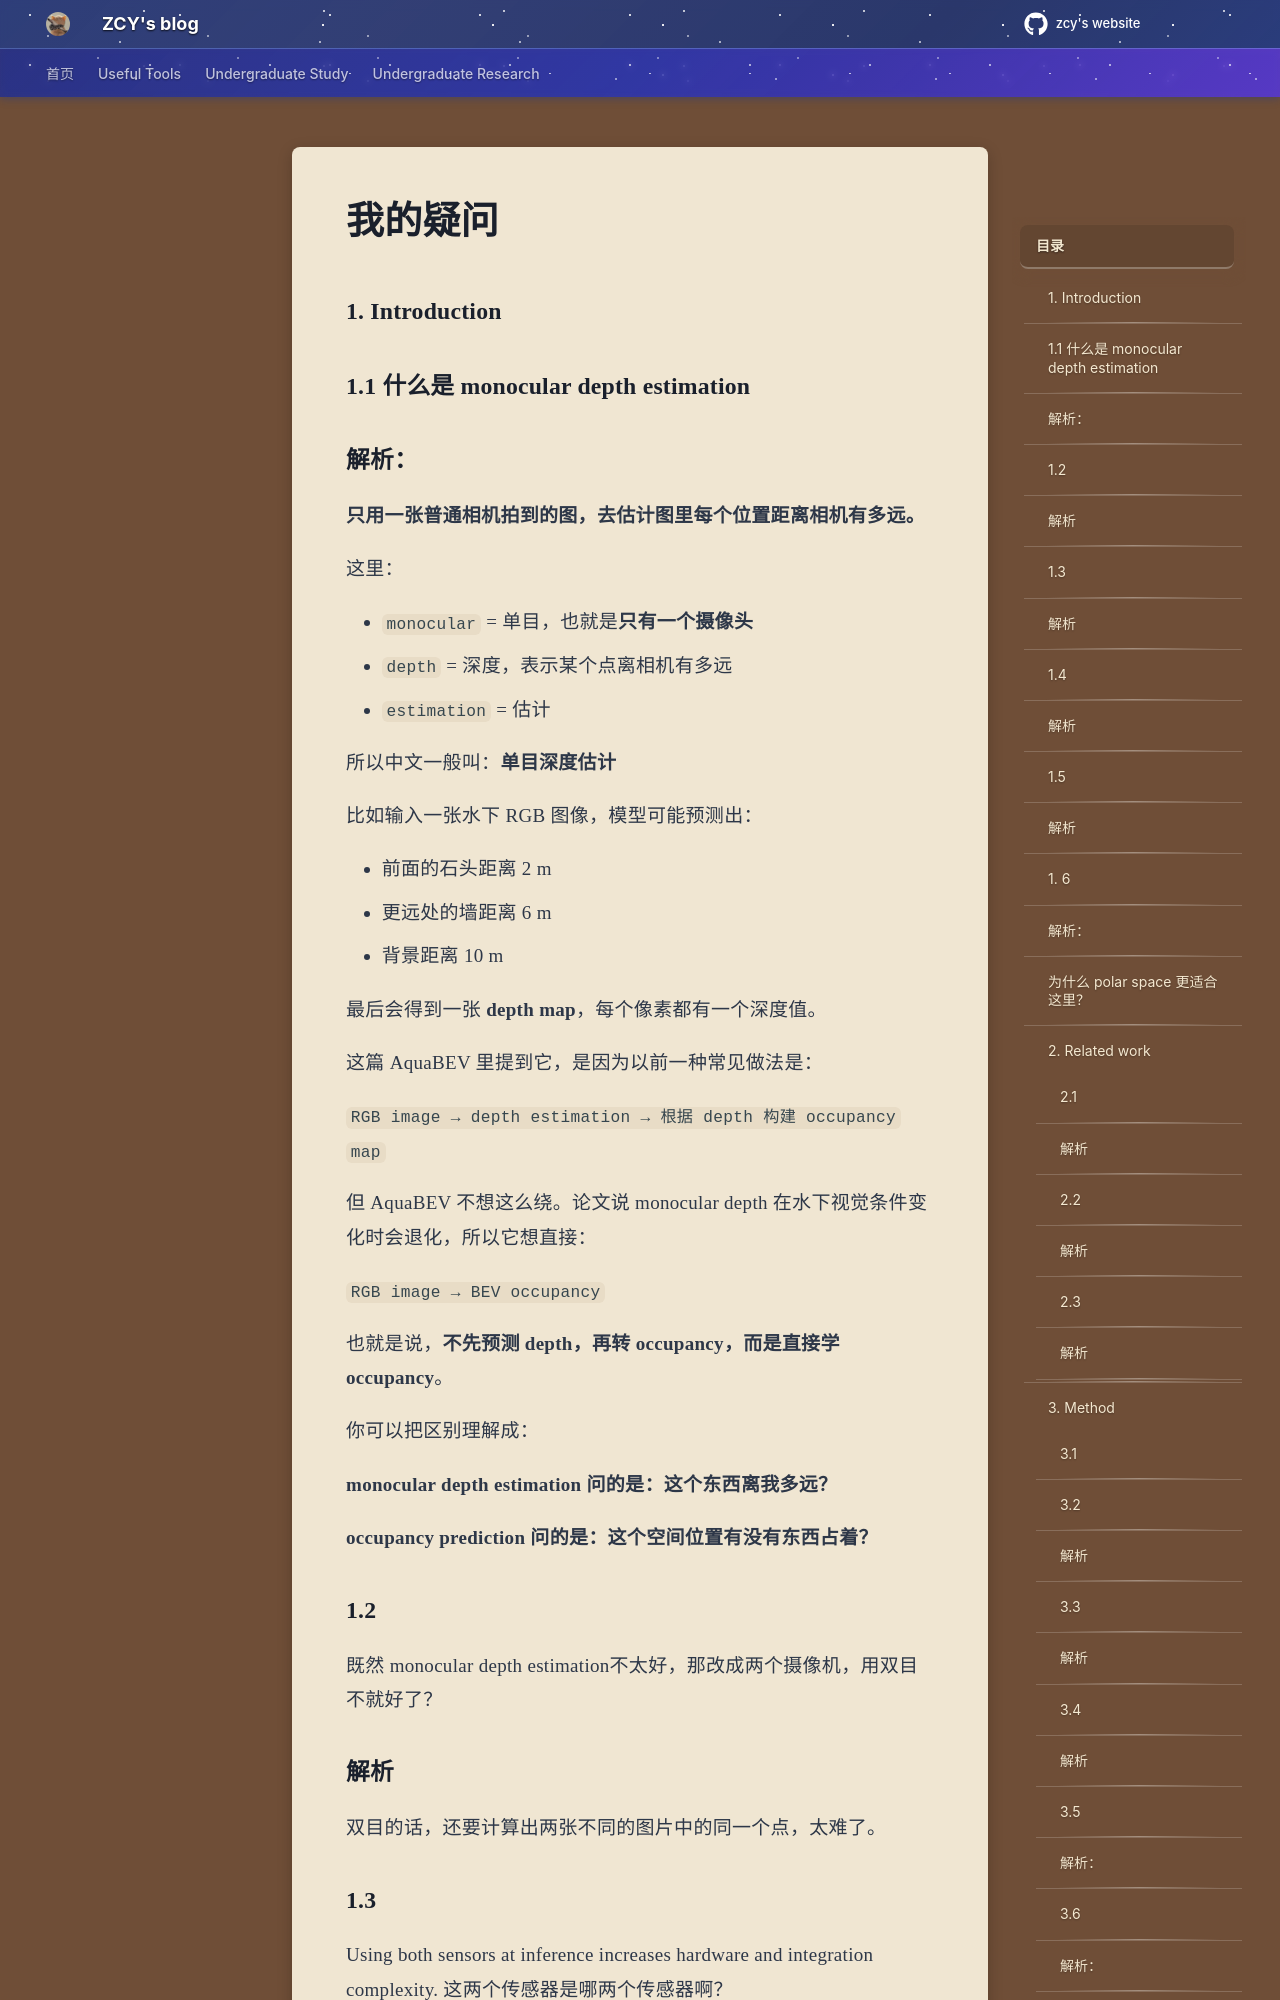

repository: mouchenmou/ZCY-s-website · page: 笔记本/Research/Xiaomin Lin老师科研/3. AqualBEV/我的疑问/index.html · generator: mkdocs

### 1. Introduction

### 1.1 什么是 monocular depth estimation

### 解析：
**只用一张普通相机拍到的图，去估计图里每个位置距离相机有多远。**

这里：

- `monocular` = 单目，也就是**只有一个摄像头**
- `depth` = 深度，表示某个点离相机有多远
- `estimation` = 估计

所以中文一般叫：**单目深度估计**

比如输入一张水下 RGB 图像，模型可能预测出：

- 前面的石头距离 2 m
- 更远处的墙距离 6 m
- 背景距离 10 m

最后会得到一张 **depth map**，每个像素都有一个深度值。

这篇 AquaBEV 里提到它，是因为以前一种常见做法是：

`RGB image → depth estimation → 根据 depth 构建 occupancy map`

但 AquaBEV 不想这么绕。论文说 monocular depth 在水下视觉条件变化时会退化，所以它想直接：

`RGB image → BEV occupancy`

也就是说，**不先预测 depth，再转 occupancy，而是直接学 occupancy**。

你可以把区别理解成：

**monocular depth estimation 问的是：这个东西离我多远？**

**occupancy prediction 问的是：这个空间位置有没有东西占着？**

### 1.2
既然 monocular depth estimation不太好，那改成两个摄像机，用双目不就好了？

### 解析
双目的话，还要计算出两张不同的图片中的同一个点，太难了。

### 1.3
Using both sensors at inference increases hardware and integration complexity. 这两个传感器是哪两个传感器啊？

### 解析

**RGB camera + 3D imaging sonar**

也就是：

- 一个普通的 **RGB 相机**
- 一个 **3D 成像声呐**

### 1.4
既然把这两个sensor融合在一起很费劲，为什么training阶段还要设计成RGB + sonar supervision。我也不知道推理阶段是什么阶段
